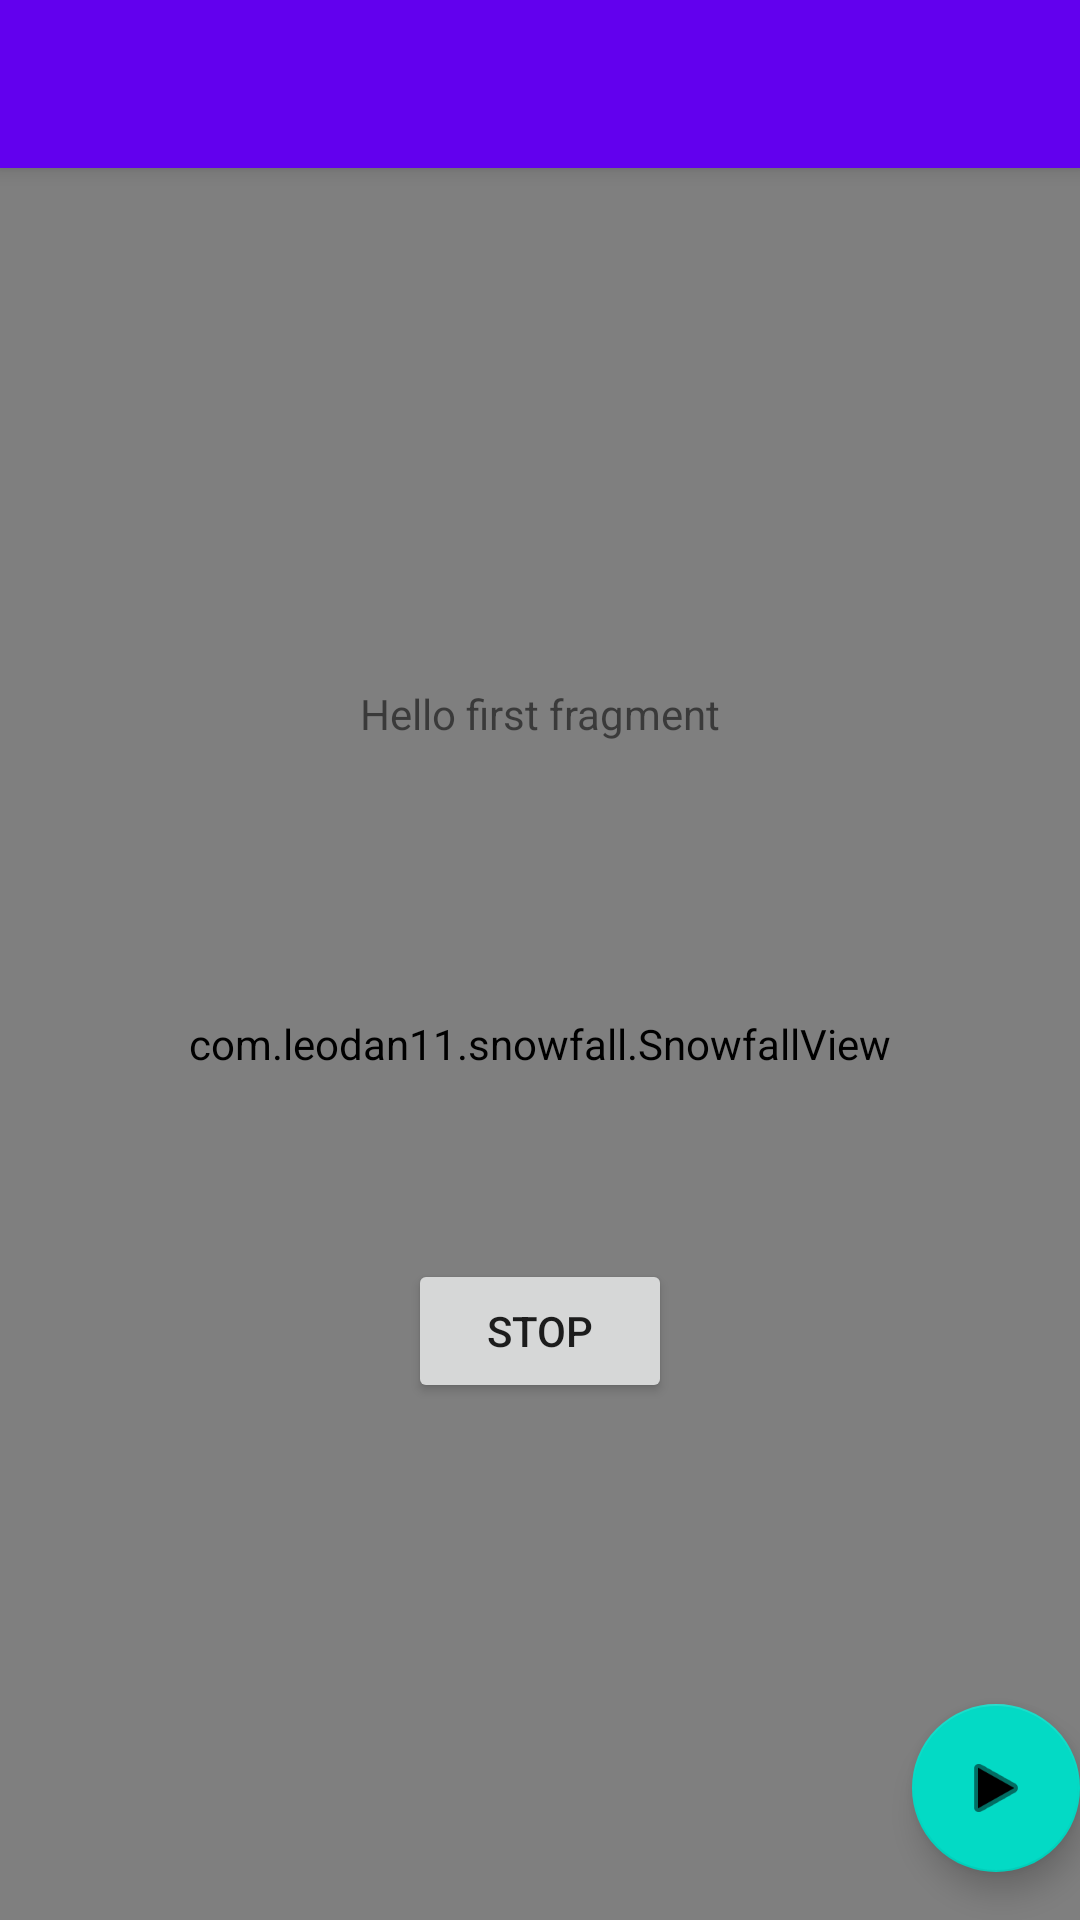

Here is an Android app screen rendered from its layout file. Give the layout XML and the strings, colors and styles it references.
<!-- AndroidManifest.xml: activity theme Theme.AndroidSnowfall.NoActionBar -->
<!-- res/layout/activity_main.xml -->
<?xml version="1.0" encoding="utf-8"?>
<androidx.coordinatorlayout.widget.CoordinatorLayout xmlns:android="http://schemas.android.com/apk/res/android"
    xmlns:app="http://schemas.android.com/apk/res-auto"
    xmlns:tools="http://schemas.android.com/tools"
    android:layout_width="match_parent"
    android:layout_height="match_parent"
    tools:context=".MainActivity">

    <com.google.android.material.appbar.AppBarLayout
        android:layout_width="match_parent"
        android:layout_height="wrap_content"
        android:theme="@style/Theme.AndroidSnowfall.AppBarOverlay">

        <androidx.appcompat.widget.Toolbar
            android:id="@+id/toolbar"
            android:layout_width="match_parent"
            android:layout_height="?attr/actionBarSize"
            android:background="?attr/colorPrimary"
            app:popupTheme="@style/Theme.AndroidSnowfall.PopupOverlay" />

    </com.google.android.material.appbar.AppBarLayout>

    <include android:id="@+id/included"
        layout="@layout/content_main" />

    <com.google.android.material.floatingactionbutton.FloatingActionButton
        android:id="@+id/fab"
        android:layout_width="wrap_content"
        android:layout_height="wrap_content"
        android:layout_gravity="bottom|end"
        android:layout_marginEnd="@dimen/fab_margin"
        android:layout_marginBottom="16dp"
        android:contentDescription="@string/app_name"
        app:srcCompat="@android:drawable/ic_media_play"
        tools:ignore="ImageContrastCheck" />

</androidx.coordinatorlayout.widget.CoordinatorLayout>
<!-- res/layout/content_main.xml (included above) -->
<?xml version="1.0" encoding="utf-8"?>
<androidx.constraintlayout.widget.ConstraintLayout xmlns:android="http://schemas.android.com/apk/res/android"
    xmlns:app="http://schemas.android.com/apk/res-auto"
    xmlns:tools="http://schemas.android.com/tools"
    android:layout_width="match_parent"
    android:layout_height="match_parent"
    app:layout_behavior="@string/appbar_scrolling_view_behavior">

    <com.example.snowfall.SnowfallView
        android:id="@+id/example"
        android:layout_width="0dp"
        android:layout_height="0dp"
        app:snowflakeImage="@drawable/baseline_circle"
        app:layout_constraintTop_toTopOf="parent"
        app:layout_constraintStart_toStartOf="parent"
        app:layout_constraintEnd_toEndOf="parent"
        app:layout_constraintBottom_toBottomOf="parent"/>

    <TextView
        android:id="@+id/textview_first"
        android:layout_width="wrap_content"
        android:layout_height="wrap_content"
        android:text="@string/hello_first_fragment"
        app:layout_constraintBottom_toTopOf="@id/button_first"
        app:layout_constraintEnd_toEndOf="parent"
        app:layout_constraintStart_toStartOf="parent"
        app:layout_constraintTop_toTopOf="parent"
        tools:ignore="TextContrastCheck" />

    <Button
        android:id="@+id/button_first"
        android:layout_width="wrap_content"
        android:layout_height="wrap_content"
        android:text="@string/next"
        app:icon="@android:drawable/ic_menu_close_clear_cancel"
        app:layout_constraintBottom_toBottomOf="parent"
        app:layout_constraintEnd_toEndOf="parent"
        app:layout_constraintStart_toStartOf="parent"
        app:layout_constraintTop_toBottomOf="@id/textview_first" />

</androidx.constraintlayout.widget.ConstraintLayout>
<!-- resources referenced by this layout -->
<resources>
  <!-- drawable baseline_circle (drawable) -->
  <vector android:height="24dp"
      android:tint="@android:color/black"
      android:viewportHeight="24"
      android:viewportWidth="24"
      android:width="24dp" xmlns:android="http://schemas.android.com/apk/res/android">
      <path android:fillColor="@android:color/white" android:pathData="M12,2C6.47,2 2,6.47 2,12s4.47,10 10,10 10,-4.47 10,-10S17.53,2 12,2z"/>
  </vector>
  <string name="app_name">Android Snowfall</string>
  <string name="hello_first_fragment">Hello first fragment</string>
  <string name="next">Stop</string>
  <style name="Theme.AndroidSnowfall.AppBarOverlay" parent="ThemeOverlay.AppCompat.Dark.ActionBar" />
  <style name="Theme.AndroidSnowfall.PopupOverlay" parent="ThemeOverlay.AppCompat.Light" />
  <style name="Theme.AndroidSnowfall.NoActionBar">
          <item name="windowActionBar">false</item>
          <item name="windowNoTitle">true</item>
      </style>
</resources>
